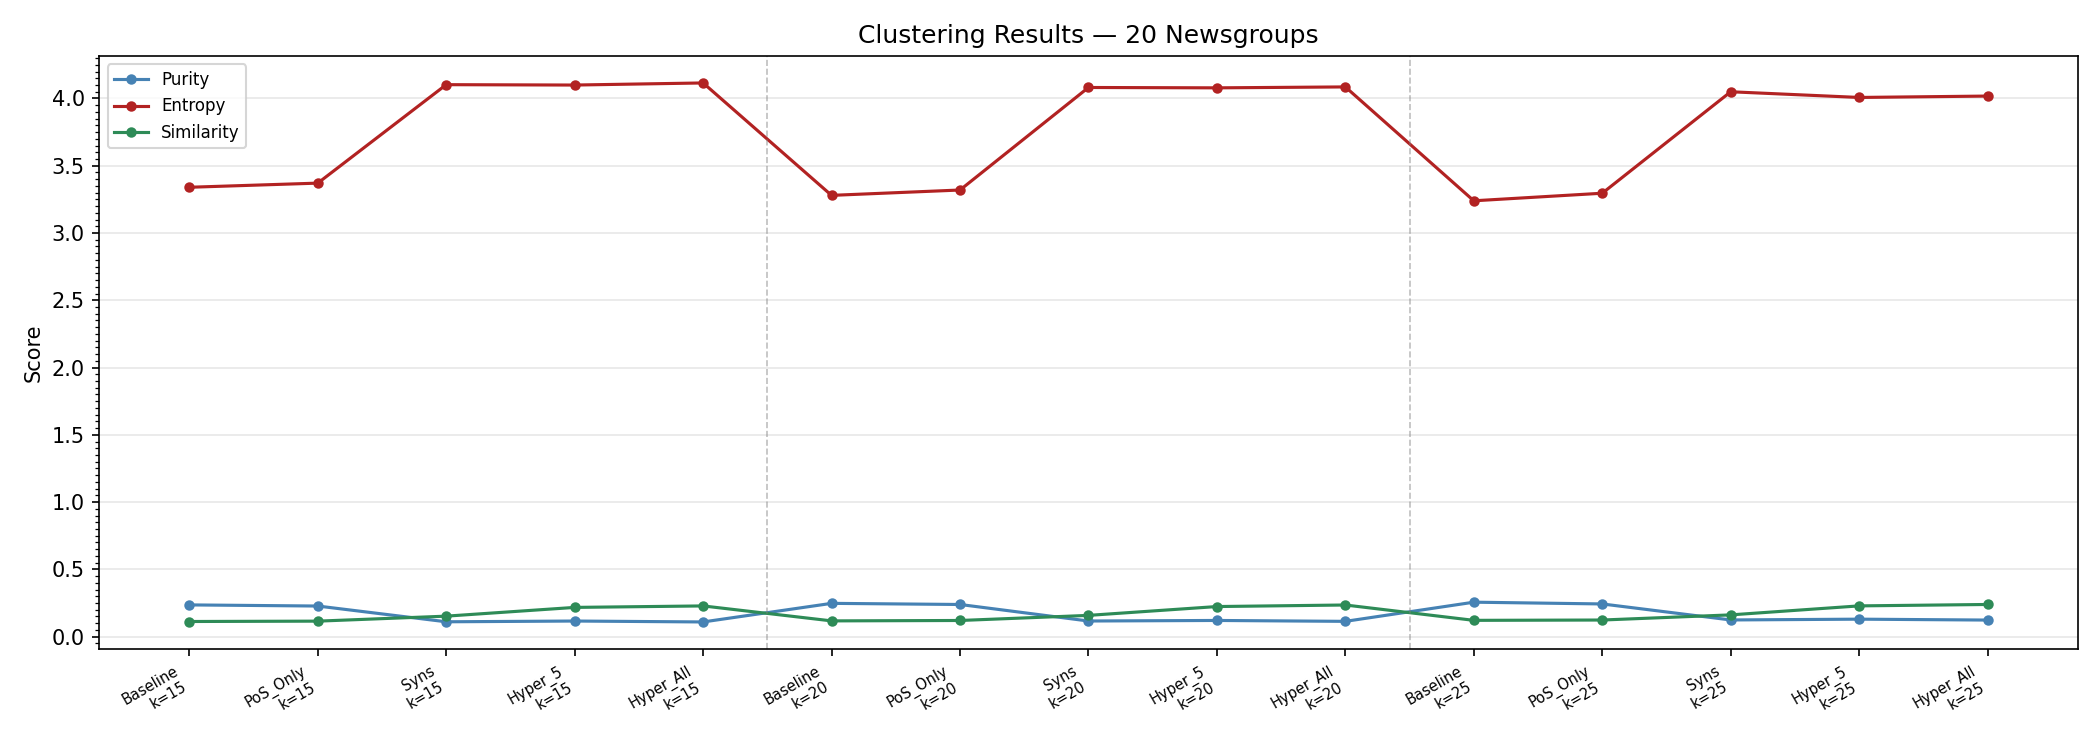

Data behind this chart, as committed beside it:
config, k, purity, entropy, similarity
Baseline, 15, 0.2359, 3.34, 0.1125
Baseline, 20, 0.2474, 3.28, 0.1171
Baseline, 25, 0.2561, 3.24, 0.1211
PoS_Only, 15, 0.2275, 3.371, 0.1152
PoS_Only, 20, 0.239, 3.32, 0.1201
PoS_Only, 25, 0.243, 3.296, 0.1235
Syns, 15, 0.1104, 4.103, 0.1523
Syns, 20, 0.1162, 4.082, 0.158
Syns, 25, 0.124, 4.05, 0.1617
Hyper_5, 15, 0.116, 4.1, 0.2173
Hyper_5, 20, 0.1203, 4.079, 0.2237
Hyper_5, 25, 0.1299, 4.008, 0.2286
Hyper_All, 15, 0.1092, 4.115, 0.2283
Hyper_All, 20, 0.1136, 4.086, 0.2352
Hyper_All, 25, 0.1232, 4.018, 0.2391
